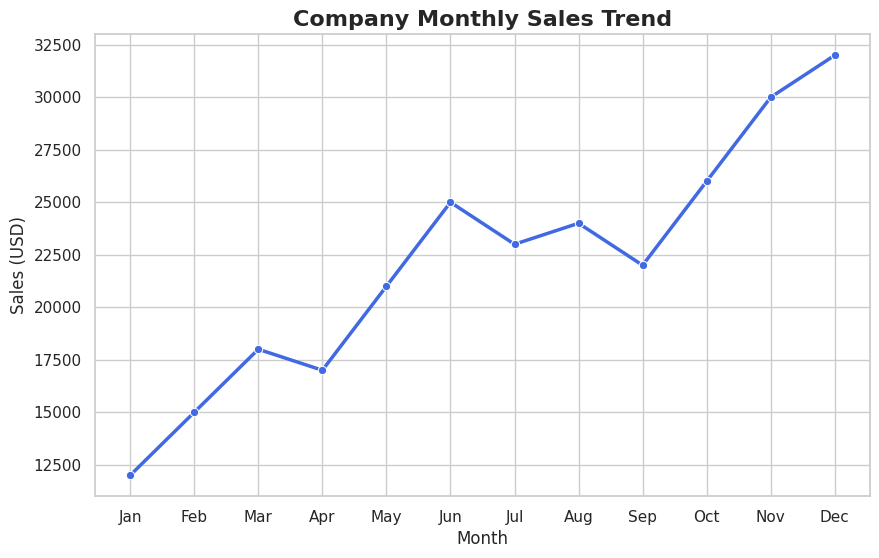

Reproduce this figure in Python.
import seaborn as sns
import matplotlib.pyplot as plt
import pandas as pd

# Example sales dataset
data = {
    'Month': ['Jan', 'Feb', 'Mar', 'Apr', 'May', 'Jun', 'Jul', 'Aug', 'Sep', 'Oct', 'Nov', 'Dec'],
    'Sales': [12000, 15000, 18000, 17000, 21000, 25000, 23000, 24000, 22000, 26000, 30000, 32000]
}

df = pd.DataFrame(data)

# Create line plot
sns.set(style="whitegrid")
plt.figure(figsize=(10,6))
sns.lineplot(x='Month', y='Sales', data=df, marker='o', linewidth=2.5, color='royalblue')

# Add title and labels
plt.title("Company Monthly Sales Trend", fontsize=16, fontweight='bold')
plt.xlabel("Month")
plt.ylabel("Sales (USD)")
plt.show()
